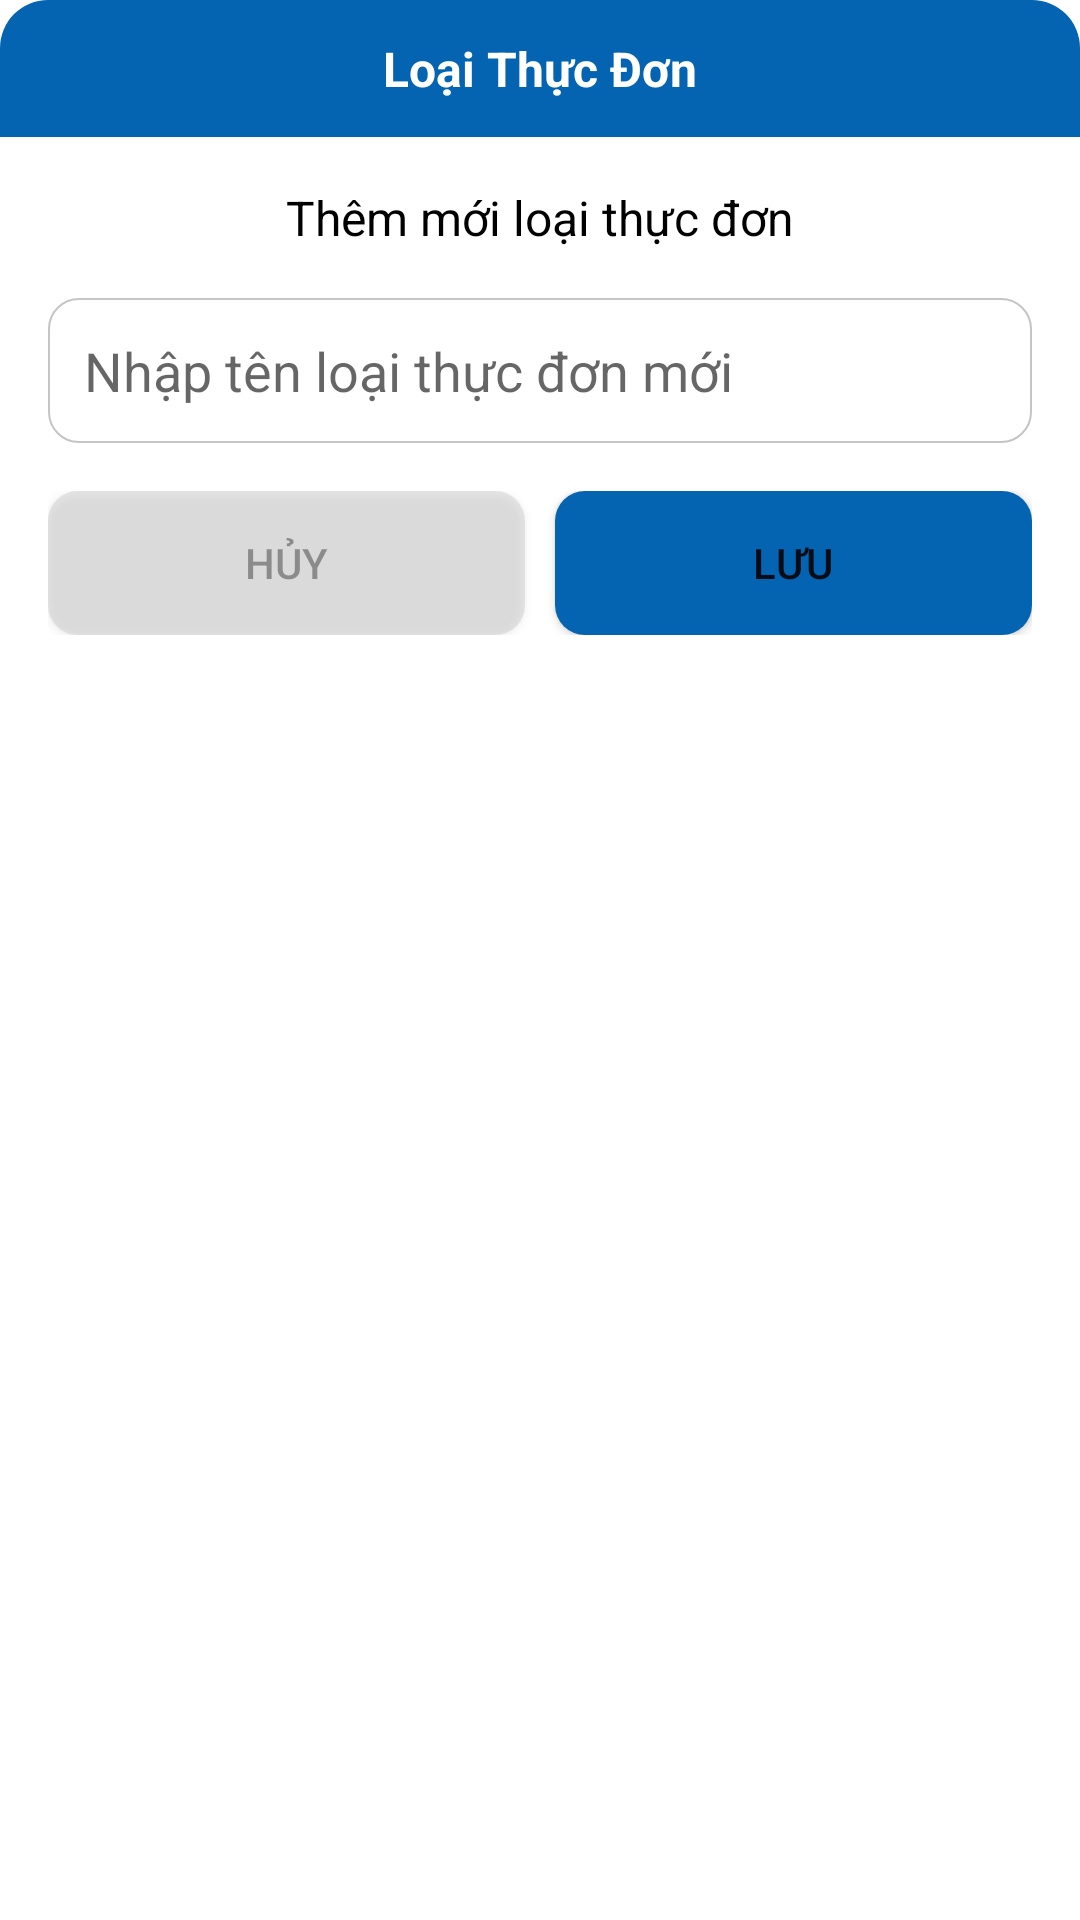

This screen was rendered from an Android layout file. Write that file and the resources it references.
<!-- AndroidManifest.xml: application theme Theme.OrderClient -->
<!-- res/layout/loai_thuc_don_dialog_them.xml -->
<?xml version="1.0" encoding="utf-8"?>
<LinearLayout xmlns:android="http://schemas.android.com/apk/res/android"
    xmlns:app="http://schemas.android.com/apk/res-auto"
    android:layout_width="match_parent"
    android:layout_height="wrap_content"
    android:orientation="vertical"
    android:background="@drawable/bg_white_corner_16"
    android:layout_margin="16dp">

    <TextView
        android:layout_width="match_parent"
        android:layout_height="wrap_content"
        android:padding="12dp"
        android:text="Loại Thực Đơn"
        android:textColor="@color/white"
        android:textSize="16sp"
        android:textStyle="bold"
        android:gravity="center"
        android:background="@drawable/bg_white_corner_16_topleft_topright"/>

        <LinearLayout
            android:layout_width="match_parent"
            android:layout_height="wrap_content"
            android:orientation="vertical"
            android:padding="16dp">

            <TextView
                android:layout_width="match_parent"
                android:layout_height="wrap_content"
                android:text="Thêm mới loại thực đơn"
                android:textSize="16sp"
                android:textColor="@color/black"
                android:gravity="center"/>

            <EditText
                android:id="@+id/edt_loaithucdon_dialog_them_tenloaitd"
                android:layout_width="match_parent"
                android:layout_height="wrap_content"
                android:padding="12dp"
                android:layout_marginTop="16dp"
                android:hint="Nhập tên loại thực đơn mới"
                android:background="@drawable/bg_white_corner_10_border_gray"/>

            <LinearLayout
                android:layout_width="match_parent"
                android:layout_height="wrap_content"
                android:layout_marginTop="16dp"
                android:orientation="horizontal">

                <Button
                    android:id="@+id/btn_loaithucdon_dialog_them_huy"
                    android:layout_width="0dp"
                    android:layout_height="wrap_content"
                    android:layout_marginRight="10dp"
                    android:layout_weight="1"
                    android:background="@drawable/bg_gray_corner_10"
                    android:text="Hủy"
                    android:alpha="0.4"
                    android:textColor="@color/black"
                    android:textSize="14sp"
                    app:backgroundTint="@color/nen" />

                <Button
                    android:id="@+id/btn_loaithucdon_dialog_them_luu"
                    android:layout_width="0dp"
                    android:layout_height="wrap_content"
                    android:layout_weight="1"
                    android:textSize="14sp"
                    android:background="@drawable/bg_blue_corner_10"
                    android:text="Lưu"/>

            </LinearLayout>


        </LinearLayout>
</LinearLayout>
<!-- resources referenced by this layout -->
<resources>
  <color name="black">#FF000000</color>
  <color name="nen">#C5C5C5</color>
  <color name="white">#FFFFFFFF</color>
  <!-- drawable bg_blue_corner_10 (drawable-v24) -->
  <?xml version="1.0" encoding="utf-8"?>
  <shape xmlns:android="http://schemas.android.com/apk/res/android">
      <corners android:radius="10dp"/>
      <solid android:color="@color/colorPrimary2"/>
  </shape>
  <!-- drawable bg_gray_corner_10 (drawable-v24) -->
  <?xml version="1.0" encoding="utf-8"?>
  <shape xmlns:android="http://schemas.android.com/apk/res/android">
      <corners android:radius="10dp"/>
      <solid android:color="@color/nen"/>
  </shape>
  <!-- drawable bg_white_corner_10_border_gray (drawable-v24) -->
  <?xml version="1.0" encoding="utf-8"?>
  <shape xmlns:android="http://schemas.android.com/apk/res/android">
      <corners android:radius="10dp"/>
      <solid android:color="@color/white"/>
      <stroke
          android:width="0.5dp"
          android:color="@color/nen"/>
  </shape>
  <!-- drawable bg_white_corner_16_topleft_topright (drawable-v24) -->
  <?xml version="1.0" encoding="utf-8"?>
  <shape xmlns:android="http://schemas.android.com/apk/res/android">
  
      <corners
          android:topLeftRadius="16dp"
          android:topRightRadius="16dp"/>
  
      <solid android:color="@color/colorPrimary2"/>
  </shape>
  <style name="Theme.OrderClient" parent="Theme.MaterialComponents.DayNight.DarkActionBar">
          
          <item name="colorPrimary">@color/colorPrimary2</item>
          <item name="colorPrimaryVariant">@color/colorPrimary</item>
          <item name="colorOnPrimary">@color/white</item>
          
          <item name="colorSecondary">@color/colorPrimary2</item>
          <item name="colorSecondaryVariant">@color/teal_700</item>
          
          <item name="colorOnSecondary">@color/white</item>
          
          <item name="android:statusBarColor" tools:targetApi="l">?attr/colorPrimaryVariant</item>
          
      </style>
  <color name="colorPrimary2">#0464b1</color>
  <color name="colorPrimary">#004983</color>
  <color name="teal_700">#FF018786</color>
</resources>
